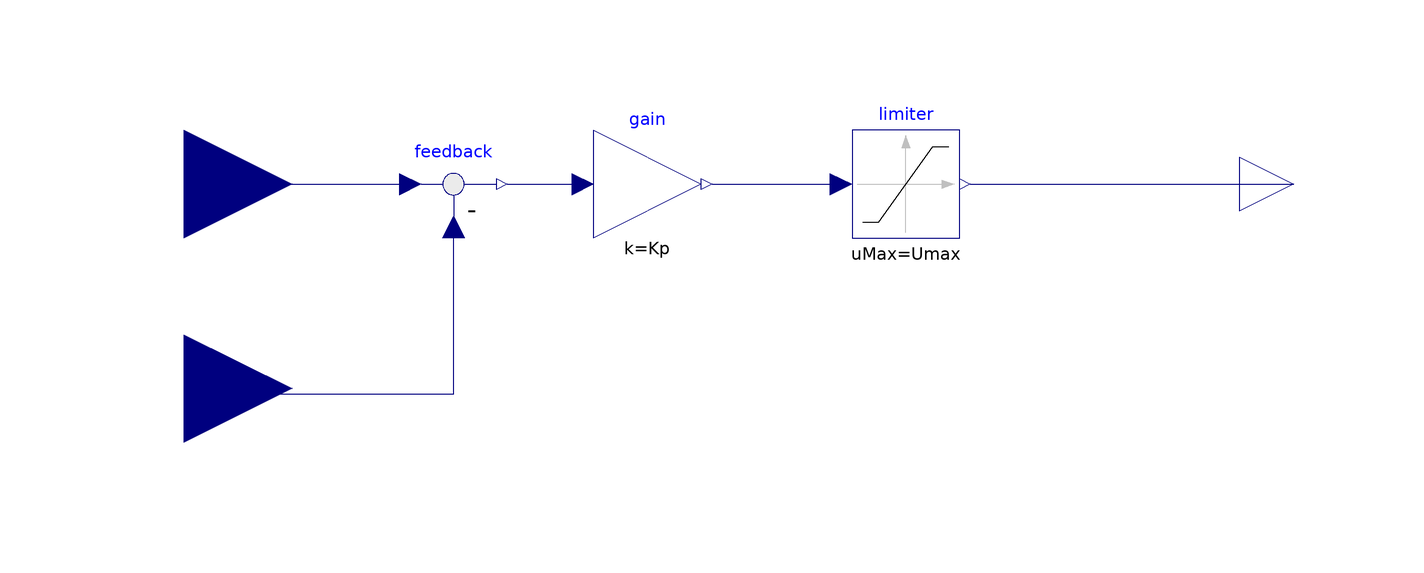

The component connection diagram of the Modelica model below, drawn from its own Placement and Line annotations.

model P
    parameter Real Kp = 1 "proportional gain";
    parameter Real Umax = 1;
    parameter Real Umin = 0;
  
    Modelica.Blocks.Interfaces.RealOutput controlAction annotation(
      Placement(visible = true, transformation(origin = {106, 40}, extent = {{-10, -10}, {10, 10}}, rotation = 0), iconTransformation(extent = {{80, -10}, {100, 10}}, rotation = 0)));
    Modelica.Blocks.Interfaces.RealInput REF annotation(
      Placement(visible = true, transformation(origin = {-100, 40}, extent = {{-20, -20}, {20, 20}}, rotation = 0), iconTransformation(extent = {{-100, -60}, {-60, -20}}, rotation = 0)));
    Modelica.Blocks.Interfaces.RealInput FeedBack annotation(
      Placement(visible = true, transformation(origin = {-100, 2}, extent = {{-20, -20}, {20, 20}}, rotation = 0), iconTransformation(extent = {{-100, 18}, {-60, 58}}, rotation = 0)));
    Modelica.Blocks.Math.Gain gain(k = Kp) annotation(
        Placement(visible = true, transformation(origin = {-14, 40}, extent = {{-10, -10}, {10, 10}}, rotation = 0)));
    Modelica.Blocks.Math.Feedback feedback annotation(
        Placement(visible = true, transformation(origin = {-50, 40}, extent = {{-10, -10}, {10, 10}}, rotation = 0)));
    Modelica.Blocks.Nonlinear.Limiter limiter(uMax = Umax, uMin = Umin) annotation(
        Placement(visible = true, transformation(origin = {34, 40}, extent = {{-10, -10}, {10, 10}}, rotation = 0)));
  equation
    connect(feedback.y, gain.u) annotation(
      Line(points = {{-40, 40}, {-26, 40}}, color = {0, 0, 127}));
    connect(REF, feedback.u1) annotation(
      Line(points = {{-100, 40}, {-58, 40}}, color = {0, 0, 127}));
    connect(FeedBack, feedback.u2) annotation(
      Line(points = {{-100, 2}, {-100, 1}, {-50, 1}, {-50, 32}}, color = {0, 0, 127}));
    connect(gain.y, limiter.u) annotation(
      Line(points = {{-2, 40}, {22, 40}}, color = {0, 0, 127}));
    connect(limiter.y, controlAction) annotation(
      Line(points = {{46, 40}, {106, 40}}, color = {0, 0, 127}));
    annotation(
      Diagram,
      Icon(graphics = {Rectangle(lineColor = {0, 0, 255}, fillColor = {255, 255, 255}, fillPattern = FillPattern.Solid, extent = {{-100, 60}, {100, -60}}), Text(origin = {1, -1}, extent = {{-17, 13}, {17, -13}}, textString = "P")}));
  end P;